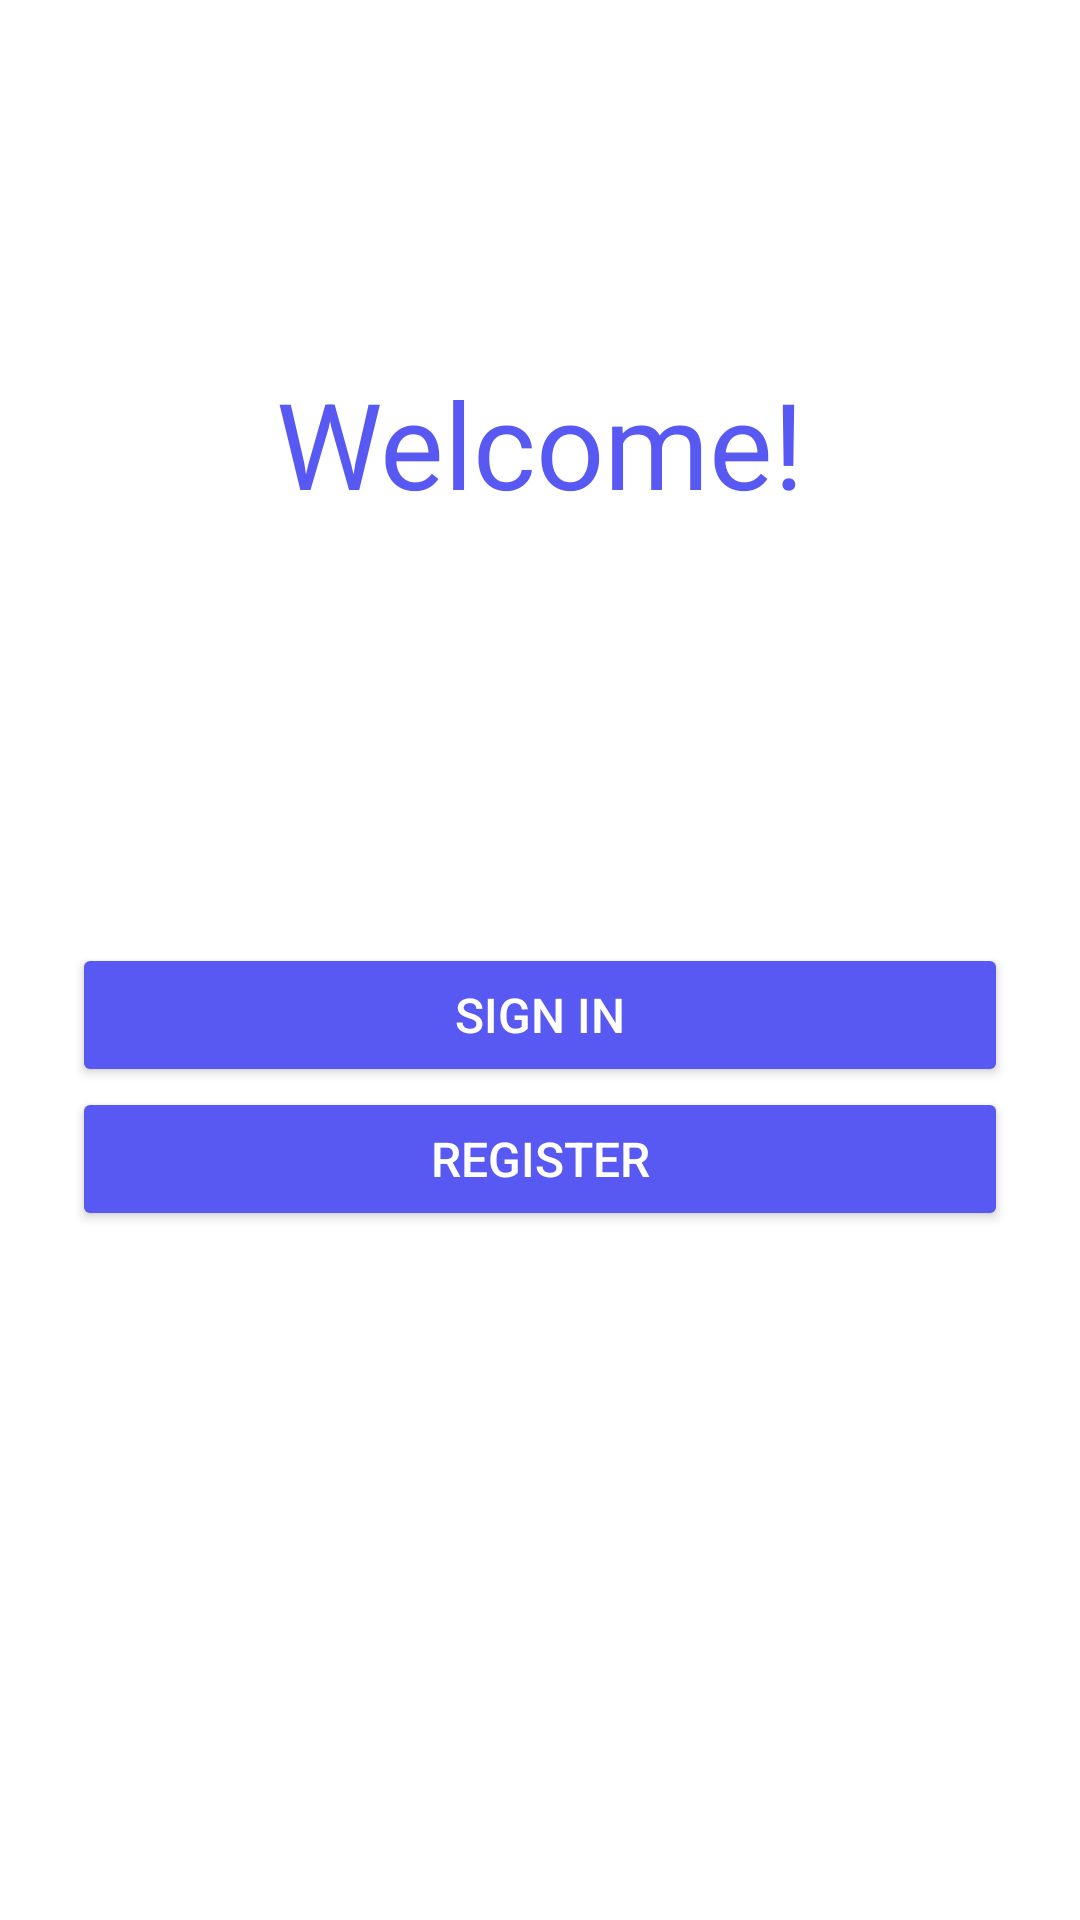

Produce the Android XML layout that renders to this screen, including the resource entries it uses.
<!-- AndroidManifest.xml: application theme Theme.BookShelf -->
<!-- res/layout/fragment_welcome.xml -->
<?xml version="1.0" encoding="utf-8"?>
<androidx.constraintlayout.widget.ConstraintLayout xmlns:android="http://schemas.android.com/apk/res/android"
    xmlns:app="http://schemas.android.com/apk/res-auto"
    xmlns:tools="http://schemas.android.com/tools"
    android:id="@+id/welcome_container"
    android:layout_width="match_parent"
    android:layout_height="match_parent"
    tools:context=".MainActivity">

    <androidx.appcompat.widget.AppCompatTextView
        android:id="@+id/text"
        android:layout_width="match_parent"
        android:layout_height="wrap_content"
        android:layout_marginHorizontal="24dp"
        android:gravity="center"
        android:text="@string/welcome"
        android:textColor="@color/purple_200"
        android:textSize="40sp"
        app:layout_constraintBottom_toBottomOf="parent"
        app:layout_constraintHorizontal_bias="0.333"
        app:layout_constraintLeft_toLeftOf="parent"
        app:layout_constraintRight_toRightOf="parent"
        app:layout_constraintTop_toTopOf="parent"
        app:layout_constraintVertical_bias="0.206" />

    <androidx.appcompat.widget.AppCompatButton
        android:id="@+id/login"
        android:layout_width="match_parent"
        android:layout_height="48dp"
        android:layout_marginHorizontal="24dp"
        android:layout_marginTop="140dp"
        android:backgroundTint="@color/purple_200"
        android:text="@string/sign_in"
        android:textColor="@color/white"
        android:textSize="16sp"
        app:layout_constraintHorizontal_bias="0.937"
        app:layout_constraintLeft_toLeftOf="parent"
        app:layout_constraintRight_toRightOf="parent"
        app:layout_constraintTop_toBottomOf="@+id/text" />

    <androidx.appcompat.widget.AppCompatButton
        android:id="@+id/registration"
        android:layout_width="match_parent"
        android:layout_height="wrap_content"
        android:layout_marginHorizontal="24dp"
        android:backgroundTint="@color/purple_200"
        android:text="@string/registration"
        android:textColor="@color/white"
        android:textSize="16sp"
        app:layout_constraintLeft_toLeftOf="parent"
        app:layout_constraintRight_toRightOf="parent"
        app:layout_constraintTop_toBottomOf="@+id/login" />

</androidx.constraintlayout.widget.ConstraintLayout>
<!-- resources referenced by this layout -->
<resources>
  <color name="purple_200">#5858F3</color>
  <color name="white">#FFFFFFFF</color>
  <string name="registration">Register</string>
  <string name="sign_in">Sign in</string>
  <string name="welcome">"Welcome!"</string>
  <style name="Theme.BookShelf" parent="Theme.MaterialComponents.DayNight">
          <item name="colorPrimary">#5858F3</item>
          <item name="colorPrimaryVariant">@color/black</item>
          <item name="colorOnPrimary">@color/black</item>
          <item name="colorSecondary">#5858F3</item>
          <item name="colorSecondaryVariant">@color/teal_200</item>
          <item name="colorOnSecondary">@color/black</item>
          <item name="android:textColorPrimary">@color/black</item>
          <item name="android:statusBarColor">?attr/colorPrimaryVariant</item>
      </style>
  <color name="black">#000000</color>
  <color name="teal_200">#FF03DAC5</color>
</resources>
